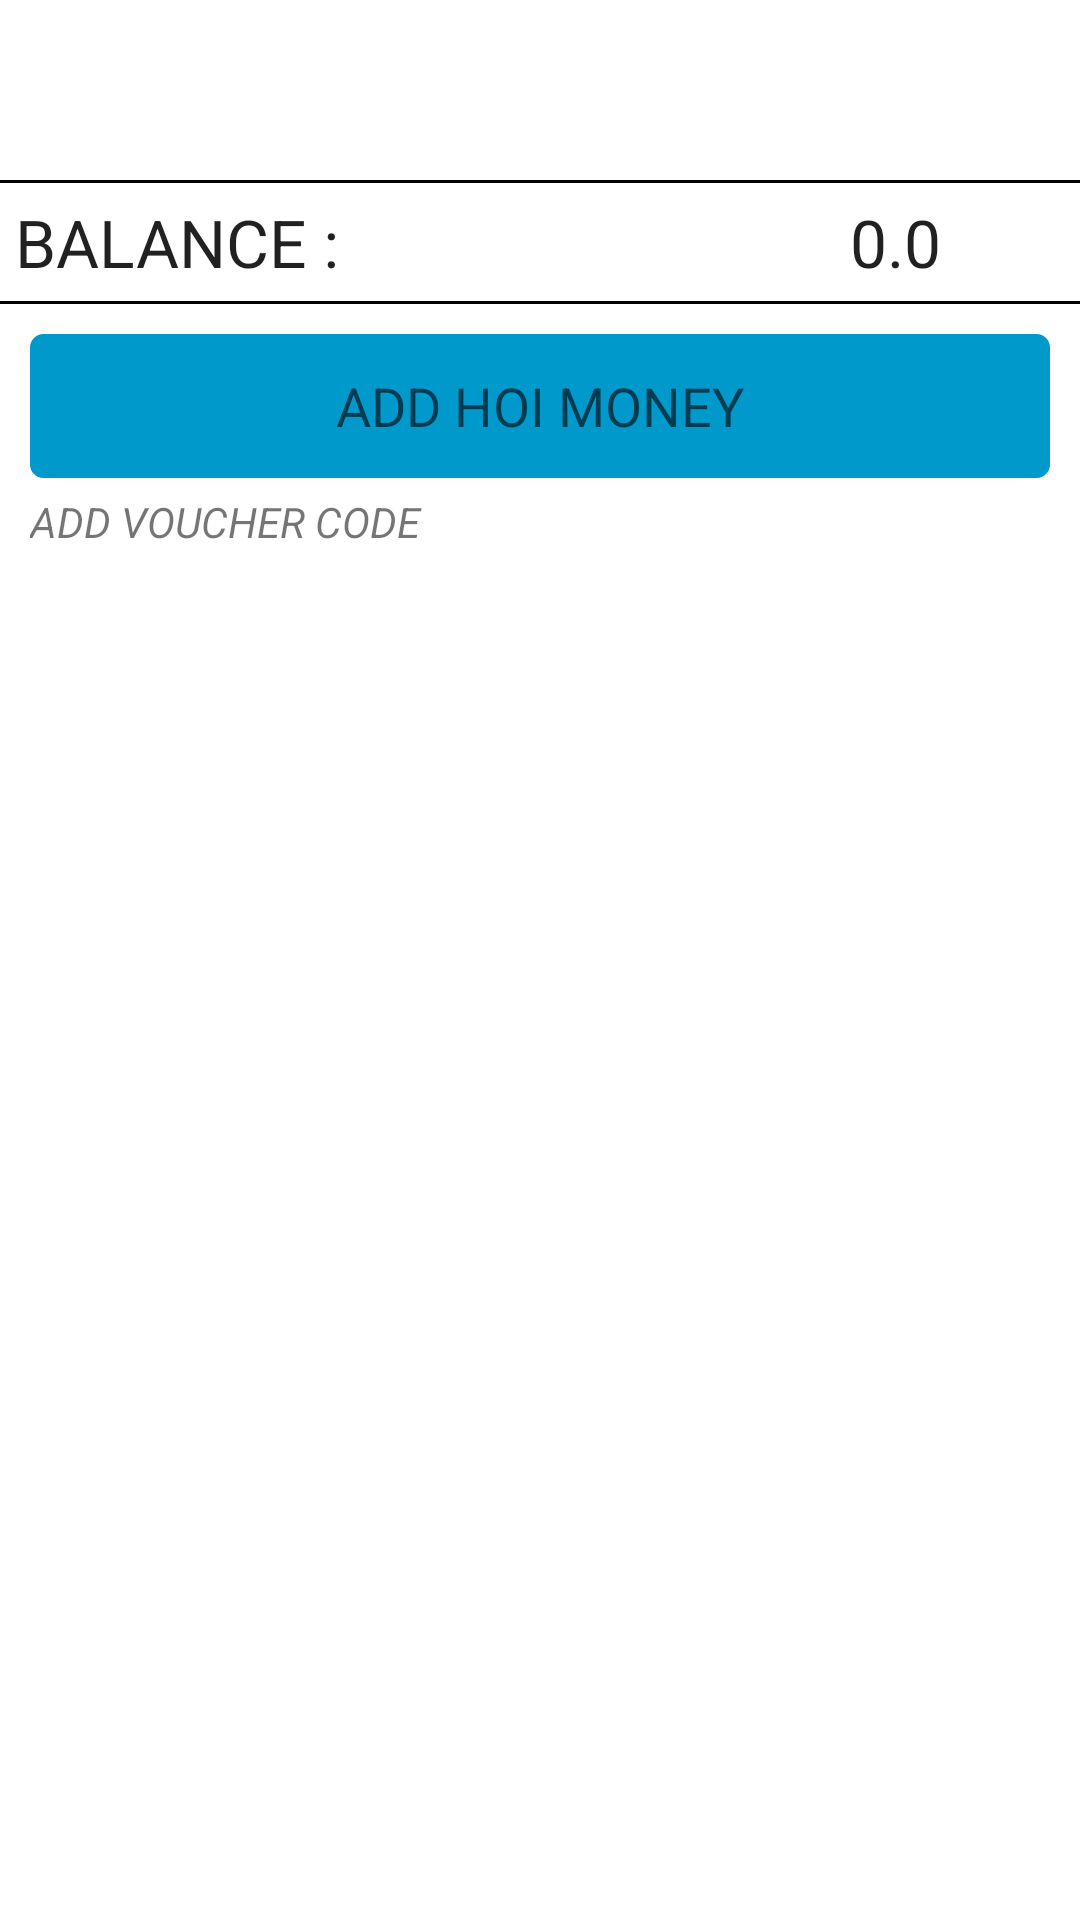

Reconstruct the res/layout file that produces this screen, plus the resources it refers to.
<!-- AndroidManifest.xml: application theme AppTheme -->
<!-- res/layout/fragment_wallet.xml -->
<?xml version="1.0" encoding="utf-8"?>
<LinearLayout xmlns:android="http://schemas.android.com/apk/res/android"
    android:orientation="vertical" android:layout_width="match_parent"
    android:layout_height="match_parent" android:background="#ffffff">

    <TabHost
        android:layout_width="match_parent"
        android:layout_height="wrap_content"
        android:id="@+id/tabHost">

        <LinearLayout
            android:layout_width="match_parent"
            android:layout_height="match_parent"
            android:orientation="vertical">

            <TabWidget
                android:id="@android:id/tabs"
                android:layout_width="match_parent"
                android:layout_height="60dp"></TabWidget>

            <FrameLayout
                android:id="@android:id/tabcontent"
                android:layout_width="match_parent"
                android:layout_height="match_parent">

                <LinearLayout
                    android:id="@+id/wallet"
                    android:layout_width="match_parent"
                    android:layout_height="match_parent"
                    android:orientation="vertical">
                    <LinearLayout
                        android:layout_width="match_parent"
                        android:layout_height="wrap_content"
                        android:orientation="vertical">
                        <LinearLayout
                            android:layout_width="match_parent"
                            android:layout_height="1dp"
                            android:background="#000000"/>
                        <LinearLayout
                            android:layout_width="match_parent"
                            android:layout_height="wrap_content"
                            android:orientation="horizontal"
                            android:padding="5dp">
                            <TextView
                                android:layout_width="wrap_content"
                                android:layout_height="wrap_content"
                                android:text="BALANCE : "
                                style="?android:textAppearanceLarge"
                                android:layout_weight="0.8"/>
                            <TextView
                                android:layout_width="wrap_content"
                                android:layout_height="wrap_content"
                                android:id="@+id/remaining_balance"
                                android:text="0.0"
                                android:layout_weight="0.2"
                                style="?android:textAppearanceLarge"/>
                        </LinearLayout>

                        <LinearLayout
                            android:layout_width="match_parent"
                            android:layout_height="1dp"
                            android:background="#000000"/>

                    </LinearLayout>
                        <LinearLayout
                            android:orientation="vertical"
                            android:layout_width="match_parent"
                            android:layout_height="wrap_content"
                            android:padding="10dp"
                            android:background="#00000000">

                            <Button android:id="@+id/recharge_button" style="?android:textAppearanceMedium"
                                android:layout_width="match_parent" android:layout_height="wrap_content"
                                android:text="@string/recharge"
                                android:background="@drawable/button_selector" />
                            <LinearLayout
                                android:layout_width="match_parent"
                                android:layout_height="5dp"></LinearLayout>
                            <TextView
                                android:id="@+id/voucher"
                                android:layout_width="match_parent"
                                android:layout_height="wrap_content"
                                android:text="ADD VOUCHER CODE"
                                android:onClick="true"
                                android:focusable="true"
                                android:textStyle="italic"
                                style="?android:textAppearanceSmall"/>
                        </LinearLayout>
                </LinearLayout>

                <LinearLayout
                    android:id="@+id/credits"
                    android:layout_width="match_parent"
                    android:layout_height="match_parent"
                    android:orientation="vertical">
                    <ListView
                        android:id="@+id/credits_list"
                        android:layout_width="match_parent"
                        android:layout_height="wrap_content"
                        android:layout_below = "@+id/select_location"
                        android:layout_gravity="top|start"
                        android:background="#ffeeeeee" />
                </LinearLayout>

                <LinearLayout
                    android:id="@+id/debits"
                    android:layout_width="match_parent"
                    android:layout_height="match_parent"
                    android:orientation="vertical">
                    <ListView
                        android:id="@+id/debits_list"
                        android:layout_width="match_parent"
                        android:layout_height="wrap_content"
                        android:layout_below = "@+id/select_location"
                        android:layout_gravity="top|start"
                        android:background="#ffeeeeee" />
                </LinearLayout>
            </FrameLayout>
        </LinearLayout>
    </TabHost>
</LinearLayout>
<!-- resources referenced by this layout -->
<resources>
  <!-- drawable button_selector (drawable) -->
  <?xml version="1.0" encoding="utf-8"?>
  <selector xmlns:android="http://schemas.android.com/apk/res/android" >
      <item android:state_pressed="true">
          <shape >
              <solid
                  android:color="@color/material_blue_500" />
              <stroke
                  android:width="1dp"
                  android:color="@color/material_blue_700" />
              <corners
                  android:radius="4dp" />
              <padding
                  android:left="5dp"
                  android:right="5dp"
                  android:top="5dp"
                  android:bottom="5dp" />
          </shape>
      </item>
      <item >
          <shape >
              <gradient
                  android:startColor="@color/material_blue_700"
                  android:endColor="@color/material_blue_700"
                  android:angle="270" />
              <stroke
                  android:width="1dp"
                  android:color="@color/material_blue_700" />
              <corners
                  android:radius="4dp" />
              <padding
                  android:left="10dp"
                  android:right="10dp"
                  android:top="10dp"
                  android:bottom="10dp" />
          </shape>
      </item>
  </selector>
  <string name="recharge">ADD HOI MONEY</string>
  <style name="AppTheme" parent="Theme.AppCompat.Light.DarkActionBar">
          
  
          
          <item name="colorPrimary">@color/material_blue_500</item>
          <item name="colorPrimaryDark">@color/material_blue_700</item>
          <item name="colorAccent">@color/material_orange</item>
          <item name="colorButtonNormal">#aaf39c00</item>
  
  
          <item name="android:actionBarStyle">@style/MyActionBar</item>
  
          
          <item name="actionBarStyle">@style/MyActionBar</item>
      </style>
  <color name="material_blue_500">#33B5E5</color>
  <color name="material_blue_700">#0099CC</color>
  <color name="material_orange">#FFBB00</color>
  <style name="MyActionBar" parent="@style/Widget.AppCompat.Light.ActionBar.Solid.Inverse">
          <item name="android:background">@color/material_orange</item>
          <item name="android:logo">@drawable/ic_logo</item>
  
          
          <item name="background">@color/material_orange</item>
          <item name="logo">@drawable/ic_logo</item>
      </style>
  <!-- drawable ic_logo: png bitmap (drawable-mdpi, 5588 bytes) -->
</resources>
